Photos from the image-classification dataset "dataset" in the GitHub repository MuhamadAlee/TensorflowJS_CNN. Its 3 classes are: formal shirt, pents, t-shirt.

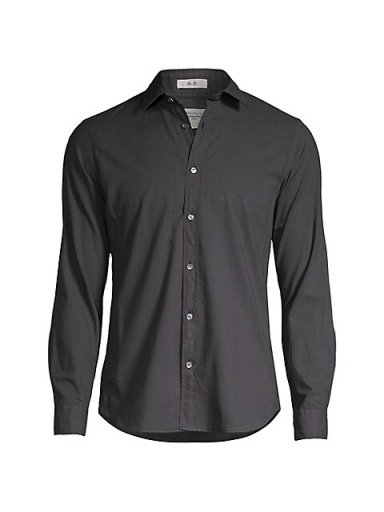
Label: formal shirt

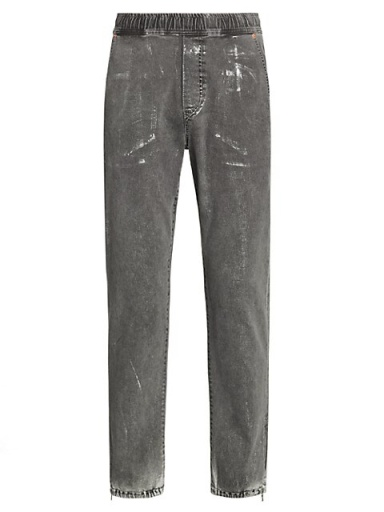
Label: pents

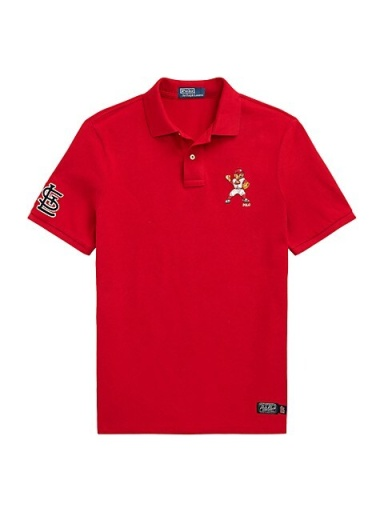
Label: t-shirt

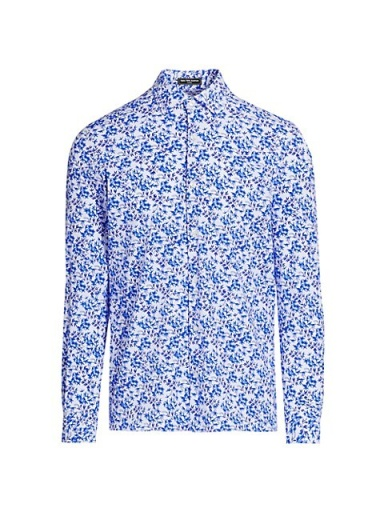
Label: formal shirt

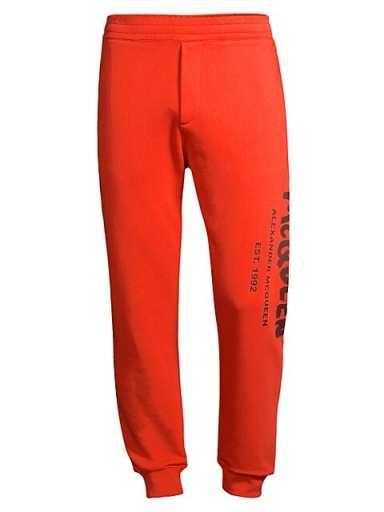
Label: pents

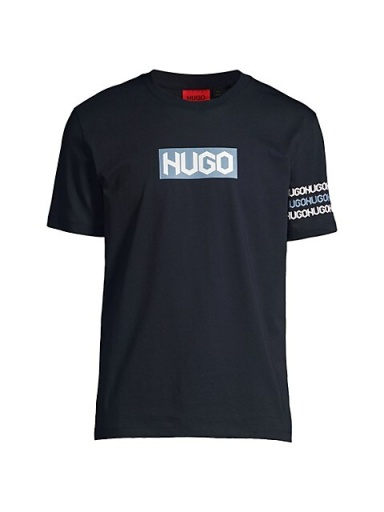
Label: t-shirt
